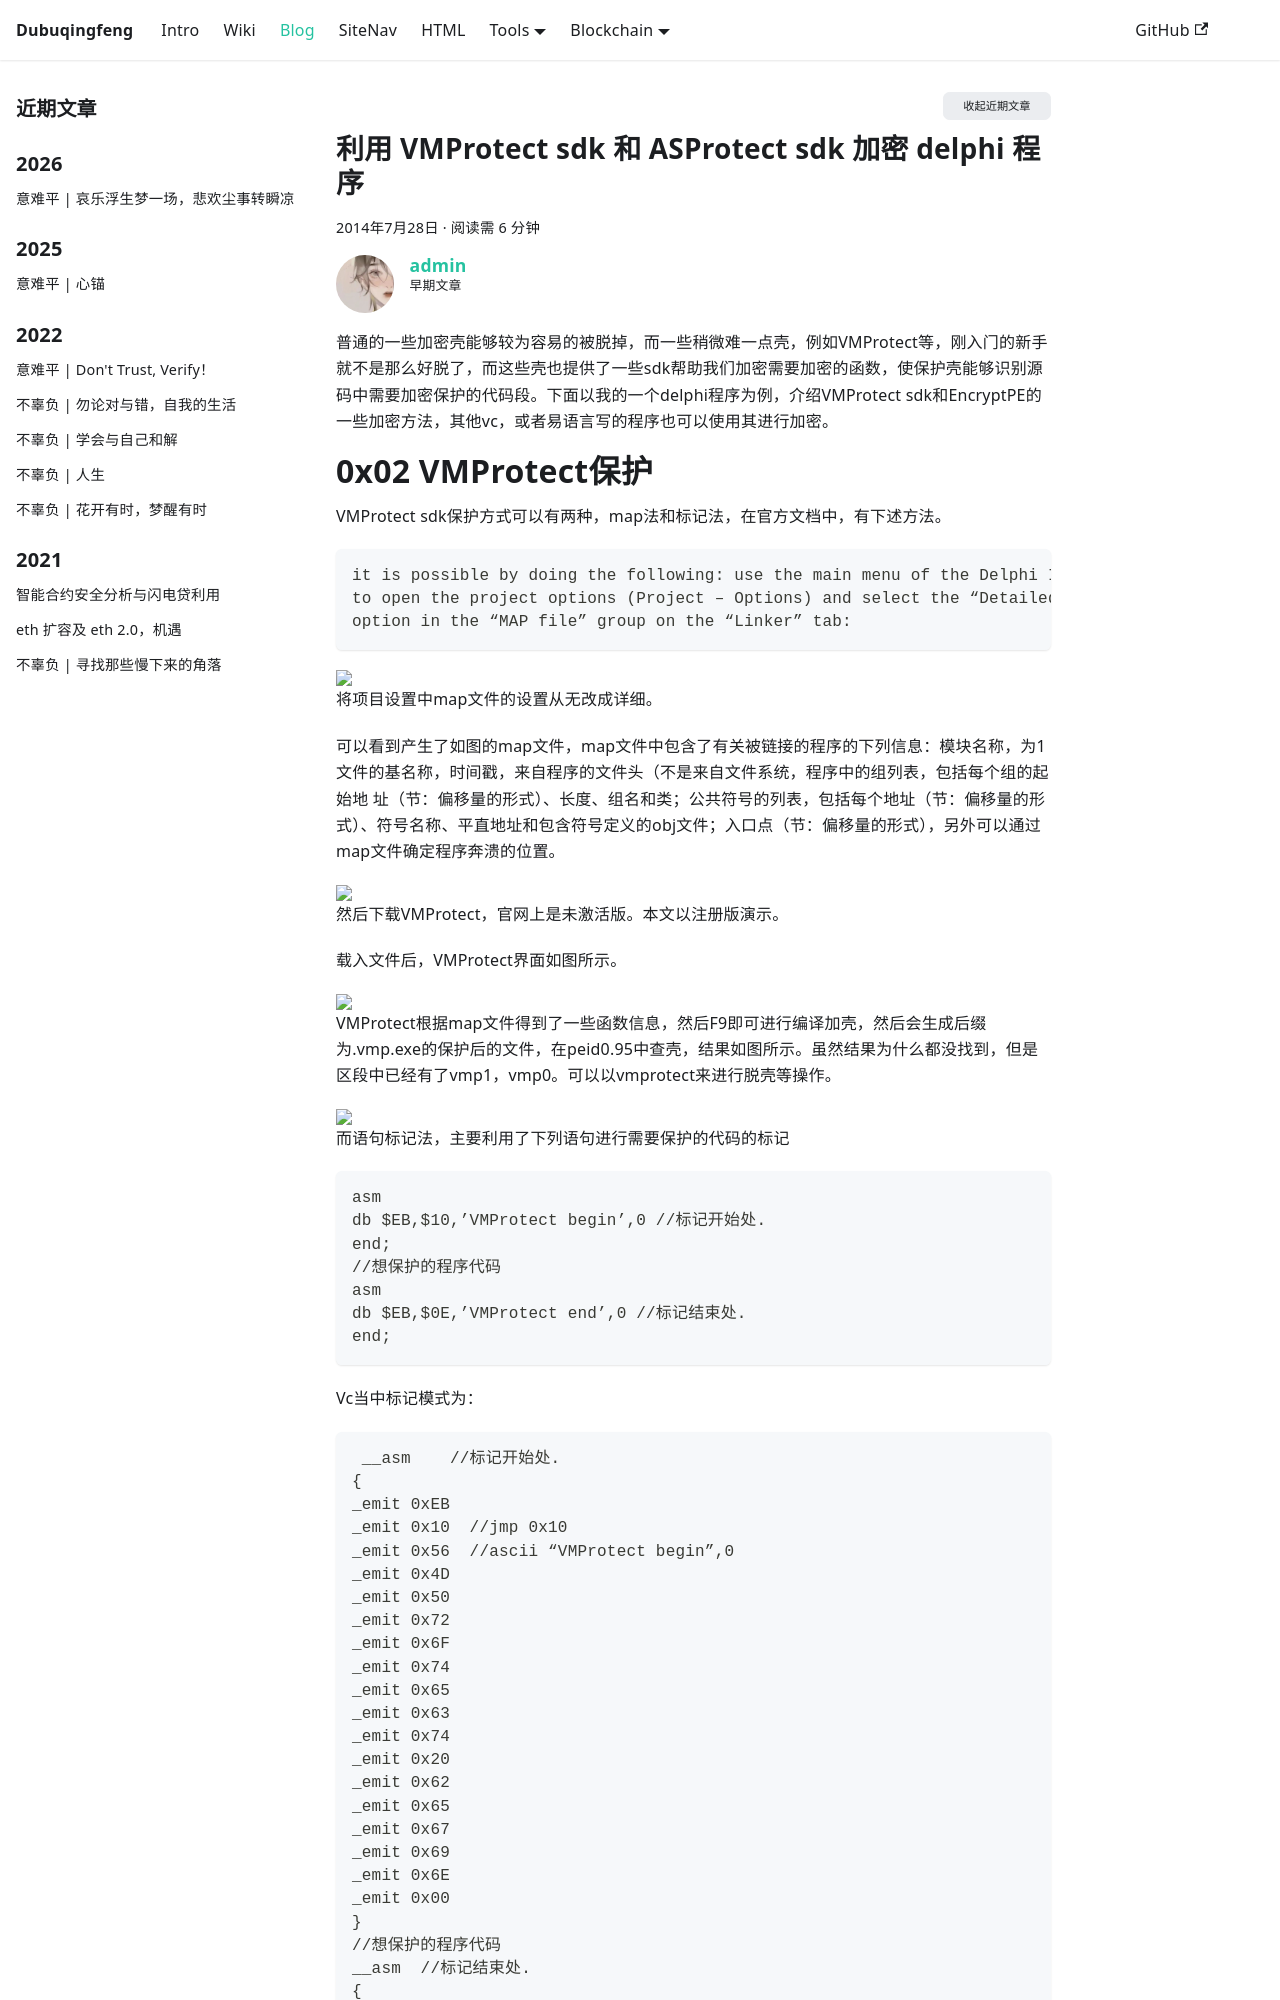

repository: dubuqingfeng/dubuqingfeng · page: blog/201407-reverse-disassemble-delphi.html · generator: docusaurus

---
title: 利用 VMProtect sdk 和 ASProtect sdk 加密 delphi 程序
description: "0x01 前言 普通的一些加密壳能够较为容易的被脱掉，而一些稍微难一点壳，例如VMProtect等，刚入门的新手就不是那么好脱了，而这些壳也提供了一些sdk帮助我们加密需要加密的函数，使保护壳能够识别源码中需要加密保护的代码段。下面以我的一个delphi程序为例，介绍VMProtect sdk和EncryptPE的一些加密方法，其他vc，或者易语言写的程序也可以使用其进行加密。"
date: 2014-07-28 14:32
updated: 2014-07-28 20:48
tags: 
  - 逆向
  - delphi加密
  - 技术
excerpt: 下面以我的一个 delphi 程序为例，介绍 VMProtect sdk 和 EncryptPE 的一些加密方法，其他vc，或者易语言写的程序也可以使用其进行加密。
categories: 逆向加密
permalink: 201407-reverse-disassemble-delphi.html
authors: [admin]
toc: true
---

# 0x01 前言

普通的一些加密壳能够较为容易的被脱掉，而一些稍微难一点壳，例如VMProtect等，刚入门的新手就不是那么好脱了，而这些壳也提供了一些sdk帮助我们加密需要加密的函数，使保护壳能够识别源码中需要加密保护的代码段。下面以我的一个delphi程序为例，介绍VMProtect sdk和EncryptPE的一些加密方法，其他vc，或者易语言写的程序也可以使用其进行加密。
